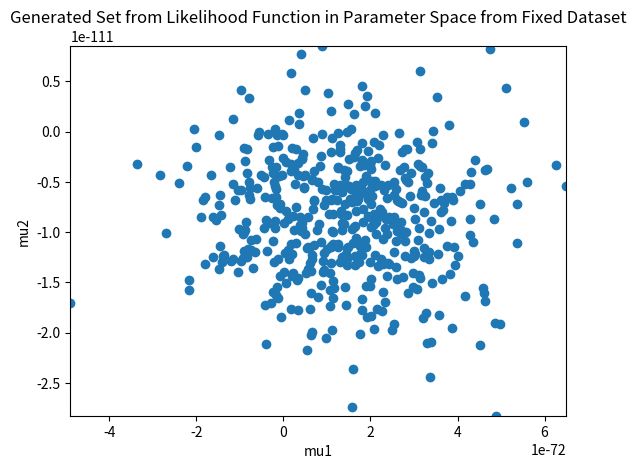

Write the Python code that produced this figure.
#!/usr/bin/env python3
# -*- coding: utf-8 -*-
"""
Created on Tue Nov 29 10:55:38 2016

@author: donukb

This is (hopefully) the (semi)final version of this code.
~ Only applies to 2D gaussian distribution ~
"""
import numpy as np
import matplotlib.pyplot as plt
from scipy.spatial import distance
import math
from scipy import integrate
import os.path
from scipy.optimize import curve_fit
from scipy.stats import norm
import matplotlib.mlab as mlab
import matplotlib.pyplot as plt
from scipy.special import binom
from scipy.optimize import curve_fit, minimize_scalar



class Generate():
    """
    Generates data from a 2D Gaussian distribution
    """
    def __init__(self, dimension, npoints, mean = [0.0,0.0], variance = [1.0,1.0]):
        self.dim = dimension
        self.npoints = npoints        
        self.data = np.array([[0.0]*self.dim]*self.npoints)
        self.means = mean
        self.variances = variance
        
        self.gaussian()
        #self.writetofile()
        #self.testplot()
        
    def gaussian(self):
        j=0
        while (j < self.npoints):
            k=0
            while (k < self.dim):                
                self.data[j,k]=np.random.normal(self.means[k], self.variances[k])
                k+=1       
            j+=1
            
    #def writetofile(self):
        #file = open('GaussianData.txt','w')
        #file.write(self.data) <= needs to be string argument, change later.
        #file.close()
        
    #def testplot(self):
        #self.plotdata = [[a for a,b in self.data],[b for a,b in self.data]]
        #plt.figure(1)
        #self.testplot = plt.scatter(self.plotdata[0],self.plotdata[1])
        
class NumericalA():
    """
    Calculates A through generating samples from the likelihood function in parameter space with a fixed dataset.
    Please input a dataset generated from the Generate class.
    """
    def __init__(self,dataset, npoints):
        self.dim = dataset.dim
        self.bigM = dataset.npoints
        self.npoints = npoints
        self.xydata = dataset.data
        self.xdata = [a for a,b in self.xydata]
        self.ydata = [b for a,b in self.xydata]
        self.xdatamean = sum(self.xdata) / self.bigM
        self.ydatamean = sum(self.ydata) / self.bigM

        self.call()
        
    def sums(self):
        """A module to define all the sums needed in the likelihood module"""
        i = 0
        xsqr = []
        ysqr = []
        xixj = []
        yiyj = []
        while i < self.bigM:
            xsqr.append(self.xdata[i] ** 2)
            ysqr.append(self.ydata[i] ** 2)
            j = 0
            while j < self.bigM:
                if i == j:
                    j += 1
                else:
                    xixj.append(self.xdata[i] * self.xdata[j])
                    yiyj.append(self.ydata[i] * self.ydata[j])
                    j += 1
            i += 1
        self.xsqrsum = sum(xsqr)
        self.ysqrsum = sum(ysqr)
        self.xixjsum = sum(xixj) / 2
        self.yiyjsum = sum(yiyj) / 2
        
    def likelihood(self):
        """This should two lists of generated points from the likelihood functions in parameter space with a fixed dataset"""
        self.mu1gauss = np.random.normal(self.xdatamean, 1/np.sqrt(self.bigM), self.npoints)
        self.mu2gauss = np.random.normal(self.ydatamean, 1/np.sqrt(self.bigM), self.npoints)
        self.mu1data = np.sqrt(2*np.pi)/self.bigM * 1/((2*np.pi)**(self.bigM/2)) * np.exp(1/(self.bigM ** 2) * self.xsqrsum - self.xixjsum) * self.mu1gauss
        self.mu2data = np.sqrt(2*np.pi)/self.bigM * 1/((2*np.pi)**(self.bigM/2)) * np.exp(1/(self.bigM ** 2) * self.ysqrsum - self.yiyjsum) * self.mu2gauss
        i = 0
        self.mudata = []
        while i < self.npoints:
            self.mudata.append([self.mu1data[i],self.mu2data[i]])
            i += 1
            
        mu1sorted = sorted(self.mu1data)
        mu2sorted = sorted(self.mu2data)
        plt.figure(2)
        self.likeplot = plt.scatter(self.mu1data, self.mu2data)
        plt.axis([mu1sorted[0], mu1sorted[-1], mu2sorted[0], mu2sorted[-1]])
        plt.title("Generated Set from Likelihood Function in Parameter Space from Fixed Dataset")
        plt.xlabel("mu1")
        plt.ylabel("mu2")
        plt.show()


    def NNdistance(self):
        self.NNdistlist = []
        i = 0
        for point1 in self.mudata:
            j = 0
            distances = []
            for point2 in self.mudata:
                if i == j:
                    j += 1
                else:
                    distances.append(distance.euclidean(point1,point2))
                    j += 1
            distances.sort()
            self.NNdistlist.append(distances[0]) #Can actually use this to set which nearest neighbour distance you want to use. distances[n-1]
            i += 1
    
    def likefunc1D(self,x,npoints,xsqrsum,xixjsum,xmean):
        """The likelihood functions for each dimension should be separable, thus only 1D is required"""
        return 1/((2*np.pi) ** (npoints / 2)) * np.exp(1/(npoints ** 2) * (xsqrsum - xixjsum)) * np.exp(-1 * npoints/2 * ((x - xmean) ** 2))
        
    def Probability(self):
        """ p(x) = integral(dmu1 dmu2 L(mu1, mu2) * uniform prior)"""
        #self.testfunc = lambda x: x**2
        #self.testintegral = integrate.quad(self.testfunc,1,2)
        #print("testfunc", self.testintegral)
        self.mu1likefunc = lambda x: self.likefunc1D(x,self.bigM,self.xsqrsum,self.xixjsum,self.xdatamean)
        self.mu1probability = integrate.quad(self.mu1likefunc,-np.inf,np.inf)
        self.mu2likefunc = lambda y: self.likefunc1D(y,self.bigM,self.ysqrsum,self.yiyjsum,self.ydatamean)
        self.mu2probability = integrate.quad(self.mu2likefunc,-np.inf,np.inf)
        print("p(x) / prior =", self.mu1probability[0] * self.mu2probability[0])
            
    def call(self):
        self.sums()
        self.likelihood()
        #self.NNdistance()
        self.Probability()
        
"""Below are just some test values to play around with."""
c = Generate(2,200)
b = NumericalA(c,500)
